Run: headless pygame with SDL's dummy video driver; simulated clock (each Clock.tick advances the game by its frame time, no real sleeping); random seed 0; keys injected as events and as key.get_pressed() state; no mouse input.
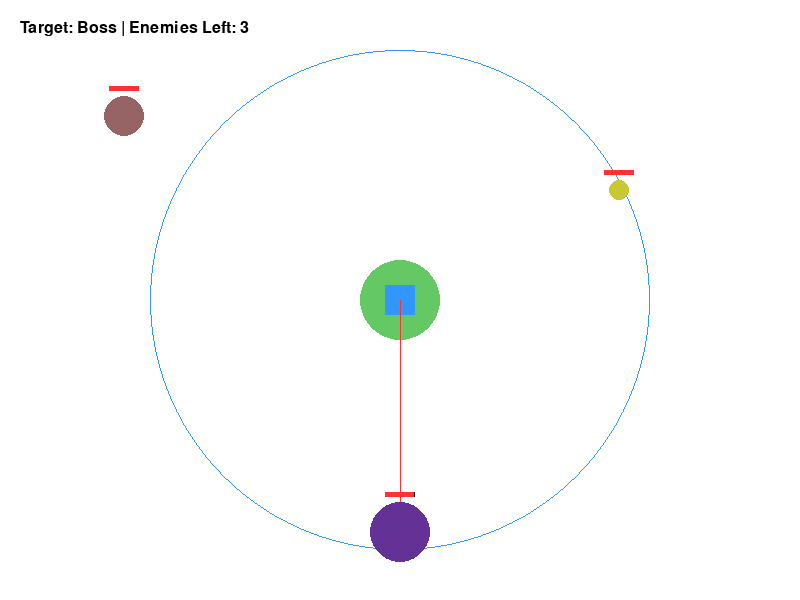
Frame 1 of 4 · flips 1–60 · no input
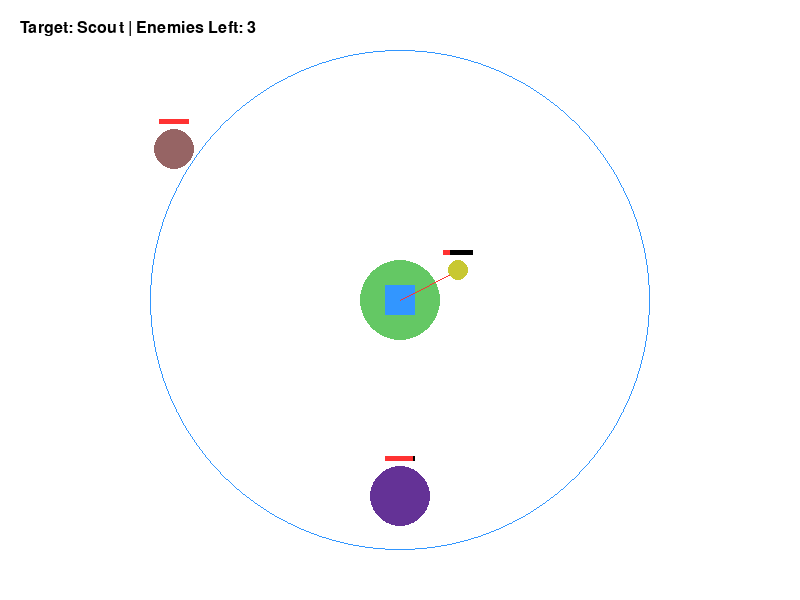
Frame 2 of 4 · flips 61–180 · tapped SPACE, RETURN · held RIGHT (→), D
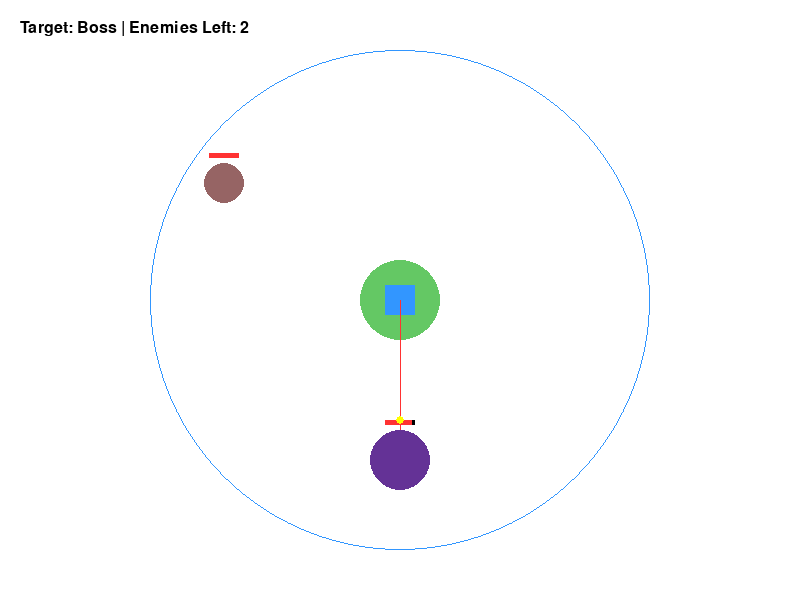
Frame 3 of 4 · flips 181–300 · held DOWN (↓), S
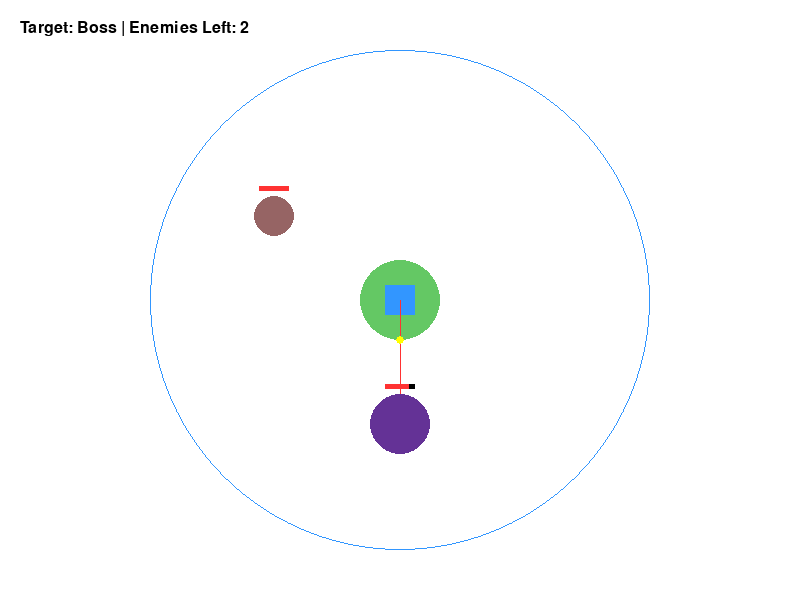
Frame 4 of 4 · flips 301–420 · held LEFT (←), A, UP (↑), W

The pygame program that drew these frames:

#test3 shooting added

import pygame
import math
import sys

# 1. System Constants & Colors
WIDTH, HEIGHT = 800, 600
FPS = 60
WHITE = (255, 255, 255)
BLACK = (0, 0, 0)
BLUE = (50, 150, 255)    # Tower
GREEN = (100, 200, 100)  # Base Area
RED = (255, 50, 50)      # Targeting Laser
YELLOW = (255, 255, 0)   # Projectiles
ENEMY_COLORS = {
    "Tank": (150, 100, 100),
    "Scout": (200, 200, 50),
    "Boss": (100, 50, 150)
}

# 2. Game Entities
class Enemy:
    def __init__(self, name, x, y, hp, damage, speed, radius):
        self.name = name
        self.x = x
        self.y = y
        self.hp = hp
        self.max_hp = hp
        self.damage = damage
        self.speed = speed
        self.radius = radius
        self.color = ENEMY_COLORS[name]

    def move_towards(self, target_x, target_y):
        # Stop moving if they reach the center
        if math.hypot(target_x - self.x, target_y - self.y) > self.radius + 20:
            angle = math.atan2(target_y - self.y, target_x - self.x)
            self.x += math.cos(angle) * self.speed
            self.y += math.sin(angle) * self.speed

    def draw(self, surface):
        pygame.draw.circle(surface, self.color, (int(self.x), int(self.y)), self.radius)
        # Draw HP bar
        bar_width = 30
        hp_ratio = max(0, self.hp / self.max_hp)
        pygame.draw.rect(surface, BLACK, (self.x - 15, self.y - self.radius - 10, bar_width, 5))
        pygame.draw.rect(surface, RED, (self.x - 15, self.y - self.radius - 10, bar_width * hp_ratio, 5))

class Projectile:
    def __init__(self, x, y, target, damage):
        self.x = x
        self.y = y
        self.target = target
        self.speed = 10.0
        self.damage = damage
        self.active = True

    def update(self):
        # If target dies before projectile hits, destroy projectile
        if self.target.hp <= 0:
            self.active = False
            return

        # Move towards target
        distance = math.hypot(self.target.x - self.x, self.target.y - self.y)
        if distance < self.target.radius:  # Hit!
            self.target.hp -= self.damage
            self.active = False
        else:
            angle = math.atan2(self.target.y - self.y, self.target.x - self.x)
            self.x += math.cos(angle) * self.speed
            self.y += math.sin(angle) * self.speed

    def draw(self, surface):
        if self.active:
            pygame.draw.circle(surface, YELLOW, (int(self.x), int(self.y)), 4)

class Tower:
    def __init__(self, x, y, attack_range):
        self.x = x
        self.y = y
        self.attack_range = attack_range
        self.target = None
        self.attack_damage = 25
        self.cooldown = 500  # milliseconds between shots
        self.last_shot_time = 0
        self.weights = {
            'damage': 0.5,    
            'health': -0.05,  
            'speed': 2.0,     
            'distance': 1.5   
        }

    def evaluate_targets(self, enemies):
        best_target = None
        highest_score = -float('inf')

        for enemy in enemies:
            distance = math.hypot(enemy.x - self.x, enemy.y - self.y)
            if distance <= self.attack_range:
                proximity = self.attack_range - distance
                score = (
                    (enemy.damage * self.weights['damage']) +
                    (enemy.hp * self.weights['health']) +
                    (enemy.speed * self.weights['speed']) +
                    (proximity * self.weights['distance'])
                )
                
                if score > highest_score:
                    highest_score = score
                    best_target = enemy

        self.target = best_target

    def try_attack(self, current_time):
        # Fire a projectile if we have a target and cooldown has passed
        if self.target and (current_time - self.last_shot_time) > self.cooldown:
            self.last_shot_time = current_time
            return Projectile(self.x, self.y, self.target, self.attack_damage)
        return None

    def draw(self, surface):
        pygame.draw.circle(surface, GREEN, (self.x, self.y), 40)
        pygame.draw.rect(surface, BLUE, (self.x - 15, self.y - 15, 30, 30))
        pygame.draw.circle(surface, BLUE, (self.x, self.y), self.attack_range, 1)
        if self.target:
            pygame.draw.line(surface, RED, (self.x, self.y), (int(self.target.x), int(self.target.y)), 1)

# 3. Main Engine Loop
def main():
    pygame.init()
    screen = pygame.display.set_mode((WIDTH, HEIGHT))
    pygame.display.set_caption("Utility-Based Target Selector: Combat")
    clock = pygame.time.Clock()
    font = pygame.font.SysFont(None, 24)

    tower = Tower(WIDTH // 2, HEIGHT // 2, attack_range=250)
    
    enemies = [
        Enemy(name="Tank", x=100, y=100, hp=500, damage=50, speed=0.5, radius=20),
        Enemy(name="Scout", x=700, y=150, hp=100, damage=10, speed=1.5, radius=10),
        Enemy(name="Boss", x=400, y=550, hp=1000, damage=150, speed=0.3, radius=30)
    ]
    
    projectiles = []

    running = True
    while running:
        current_time = pygame.time.get_ticks()

        for event in pygame.event.get():
            if event.type == pygame.QUIT:
                running = False

        # --- 1. Entity Updates ---
        for enemy in enemies:
            enemy.move_towards(tower.x, tower.y)
        
        tower.evaluate_targets(enemies)
        
        # Tower firing logic
        new_projectile = tower.try_attack(current_time)
        if new_projectile:
            projectiles.append(new_projectile)

        # Update projectiles
        for p in projectiles:
            p.update()

        # --- 2. State Cleanup ---
        # Remove dead enemies and inactive projectiles
        enemies = [e for e in enemies if e.hp > 0]
        projectiles = [p for p in projectiles if p.active]

        # Force tower to drop target if target was killed
        if tower.target not in enemies:
            tower.target = None

        # --- 3. Rendering ---
        screen.fill(WHITE)
        tower.draw(screen)
        
        for enemy in enemies:
            enemy.draw(screen)
            
        for p in projectiles:
            p.draw(screen)

        # UI Overlay
        target_name = tower.target.name if tower.target else "None"
        screen.blit(font.render(f"Target: {target_name} | Enemies Left: {len(enemies)}", True, BLACK), (20, 20))

        pygame.display.flip()
        clock.tick(FPS)

    pygame.quit()
    sys.exit()

if __name__ == "__main__":
    main()
